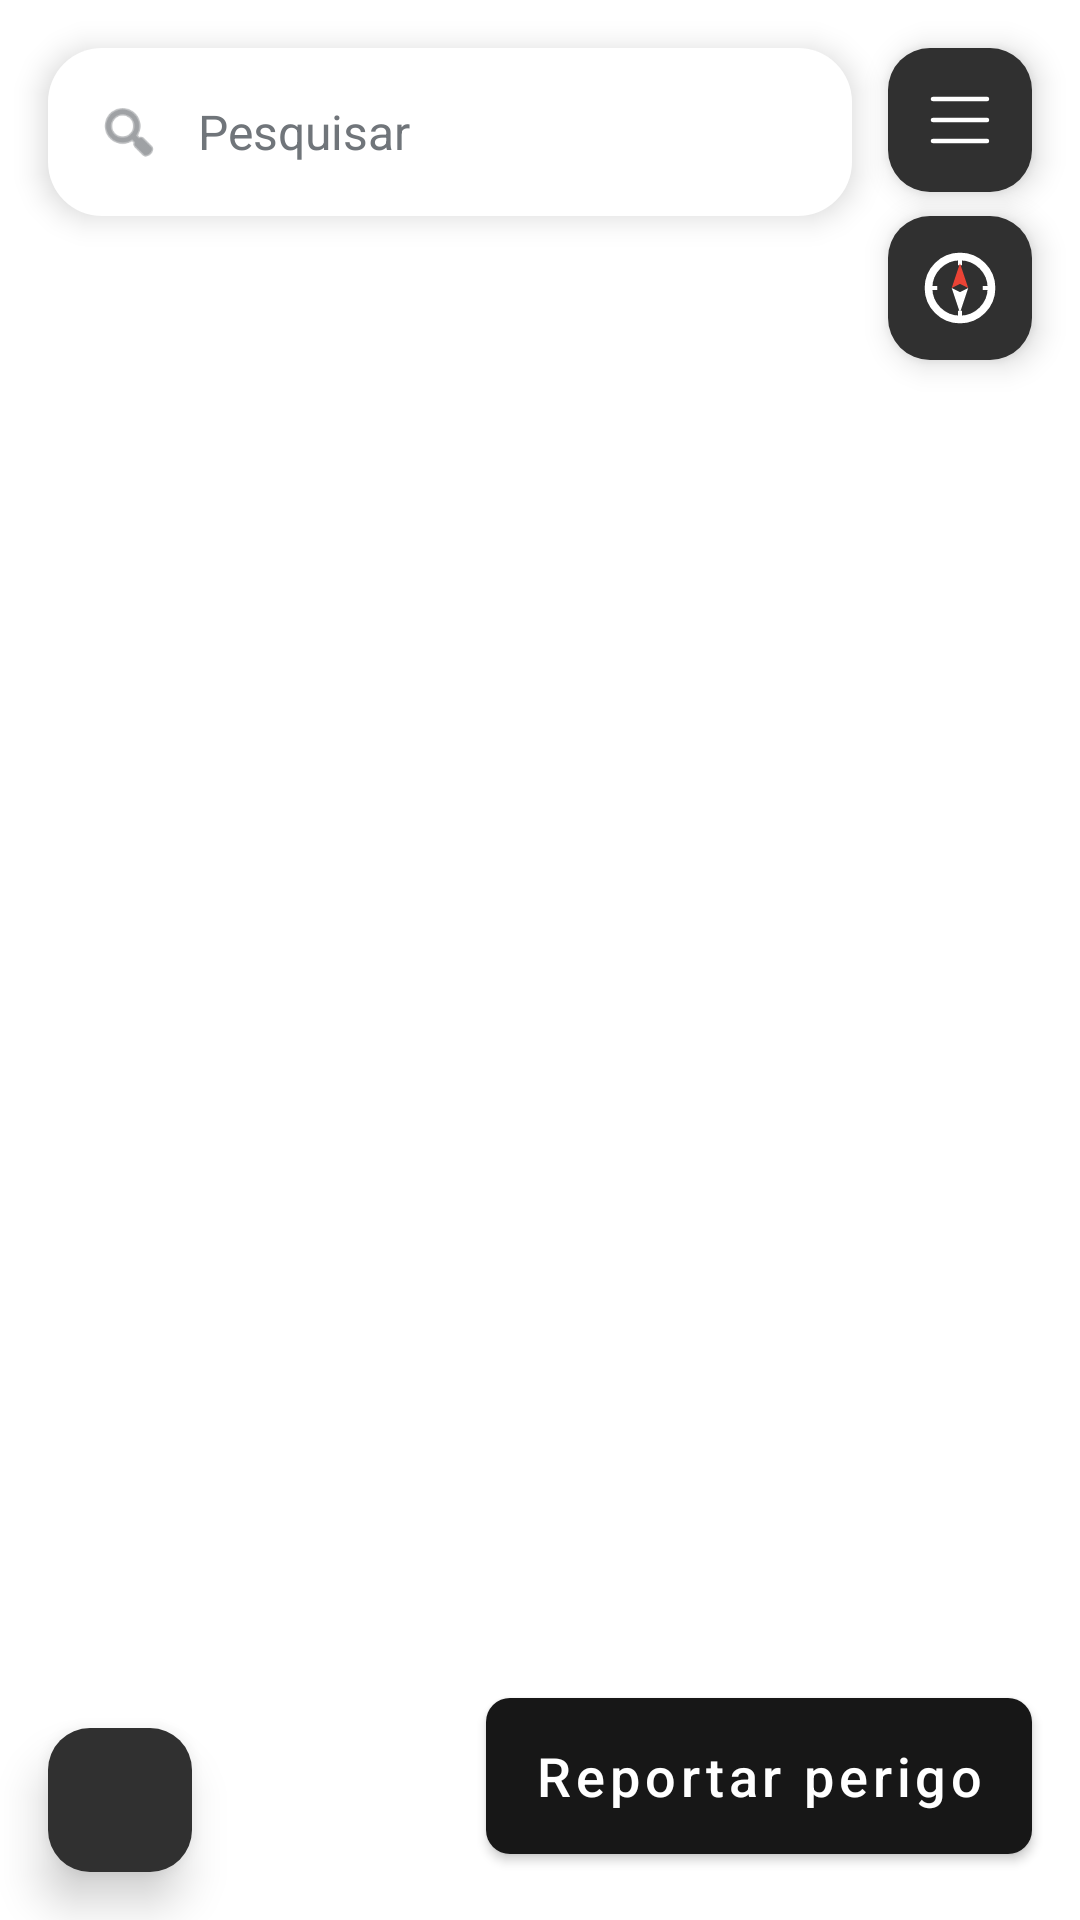

Android layout source for this screen:
<!-- AndroidManifest.xml: activity theme Theme.MaterialComponents.Light.NoActionBar -->
<!-- res/layout/activity_map.xml -->
<?xml version="1.0" encoding="utf-8"?>
<FrameLayout xmlns:android="http://schemas.android.com/apk/res/android"
        xmlns:app="http://schemas.android.com/apk/res-auto"
        android:layout_width="match_parent"
        android:layout_height="match_parent">

    <FrameLayout
            android:id="@+id/map_container"
            android:layout_width="match_parent"
            android:layout_height="match_parent" />

    <LinearLayout
            android:id="@+id/map_search_bar"
            android:layout_width="match_parent"
            android:layout_height="56dp"
            android:layout_gravity="top|start"
            android:layout_marginStart="16dp"
            android:layout_marginTop="16dp"
            android:layout_marginEnd="76dp"
            android:background="@drawable/bg_map_search"
            android:elevation="6dp"
            android:gravity="center_vertical"
            android:orientation="horizontal"
            android:paddingStart="16dp"
            android:paddingEnd="12dp">

        <ImageView
                android:layout_width="22dp"
                android:layout_height="22dp"
                android:contentDescription="@string/search_description"
                android:src="@android:drawable/ic_menu_search"
                app:tint="#5F6368" />

        <EditText
                android:id="@+id/map_search_input"
                android:layout_width="0dp"
                android:layout_height="match_parent"
                android:layout_weight="1"
                android:background="@android:color/transparent"
                android:hint="@string/search_map"
                android:imeOptions="actionSearch"
                android:inputType="textCapSentences"
                android:paddingStart="12dp"
                android:paddingEnd="12dp"
                android:importantForAutofill="no"
                android:singleLine="true"
                android:textColor="#202124"
                android:textColorHint="#70757A"
                android:textSize="16sp" />

        <TextView
                android:id="@+id/btn_clear_search"
                android:layout_width="40dp"
                android:layout_height="match_parent"
                android:background="?attr/selectableItemBackgroundBorderless"
                android:contentDescription="@string/clear_search"
                android:gravity="center"
                android:text="@string/close_symbol"
                android:textColor="#5F6368"
                android:textSize="25sp"
                android:visibility="gone" />
    </LinearLayout>

    <ListView
            android:id="@+id/search_suggestions"
            android:layout_width="match_parent"
            android:layout_height="240dp"
            android:layout_gravity="top|start"
            android:layout_marginStart="16dp"
            android:layout_marginTop="80dp"
            android:layout_marginEnd="76dp"
            android:background="@drawable/bg_map_search"
            android:divider="#E8EAED"
            android:dividerHeight="1dp"
            android:elevation="5dp"
            android:visibility="gone" />

    <LinearLayout
            android:id="@+id/route_panel"
            android:layout_width="match_parent"
            android:layout_height="wrap_content"
            android:layout_gravity="bottom"
            android:layout_marginStart="16dp"
            android:layout_marginEnd="16dp"
            android:layout_marginBottom="16dp"
            android:background="@drawable/bg_route_panel"
            android:elevation="8dp"
            android:orientation="vertical"
            android:padding="18dp"
            android:visibility="gone">

        <LinearLayout
                android:layout_width="match_parent"
                android:layout_height="wrap_content"
                android:gravity="center_vertical"
                android:orientation="horizontal">

            <TextView
                    android:id="@+id/route_destination"
                    android:layout_width="0dp"
                    android:layout_height="wrap_content"
                    android:layout_weight="1"
                    android:textColor="#202124"
                    android:textSize="18sp"
                    android:textStyle="bold" />

            <TextView
                    android:id="@+id/btn_dismiss_route"
                    android:layout_width="40dp"
                    android:layout_height="40dp"
                    android:background="?attr/selectableItemBackgroundBorderless"
                    android:contentDescription="@string/dismiss_route"
                    android:gravity="center"
                    android:text="@string/close_symbol"
                    android:textColor="#5F6368"
                    android:textSize="25sp" />
        </LinearLayout>

        <TextView
                android:id="@+id/route_summary"
                android:layout_width="match_parent"
                android:layout_height="wrap_content"
                android:layout_marginTop="5dp"
                android:textColor="#5F6368"
                android:textSize="14sp" />

        <com.google.android.material.button.MaterialButton
                android:id="@+id/btn_start_trip"
                android:layout_width="match_parent"
                android:layout_height="52dp"
                android:layout_marginTop="12dp"
                android:text="@string/start_trip"
                android:textAllCaps="false"
                app:backgroundTint="#1A73E8"
                app:cornerRadius="14dp" />

        <com.google.android.material.button.MaterialButton
                android:id="@+id/btn_end_trip"
                style="@style/Widget.MaterialComponents.Button.OutlinedButton"
                android:layout_width="match_parent"
                android:layout_height="48dp"
                android:layout_marginTop="8dp"
                android:text="@string/end_trip"
                android:textAllCaps="false"
                android:textColor="#1A73E8"
                android:visibility="gone"
                app:cornerRadius="14dp"
                app:strokeColor="#DADCE0" />
    </LinearLayout>

    <LinearLayout
            android:id="@+id/navigation_banner"
            android:layout_width="match_parent"
            android:layout_height="wrap_content"
            android:layout_gravity="top"
            android:layout_marginStart="16dp"
            android:layout_marginTop="16dp"
            android:layout_marginEnd="76dp"
            android:background="@drawable/bg_navigation_banner"
            android:elevation="9dp"
            android:orientation="vertical"
            android:paddingStart="18dp"
            android:paddingTop="12dp"
            android:paddingEnd="18dp"
            android:paddingBottom="14dp"
            android:visibility="gone">

        <TextView
                android:layout_width="match_parent"
                android:layout_height="wrap_content"
                android:text="@string/navigation_next"
                android:textColor="#D2E3FC"
                android:textSize="12sp"
                android:textStyle="bold" />

        <TextView
                android:id="@+id/navigation_instruction"
                android:layout_width="match_parent"
                android:layout_height="wrap_content"
                android:layout_marginTop="3dp"
                android:textColor="#FFFFFF"
                android:textSize="18sp"
                android:textStyle="bold" />
    </LinearLayout>

    <ImageButton
            android:id="@+id/btn_map_menu"
            android:layout_width="48dp"
            android:layout_height="48dp"
            android:layout_gravity="top|end"
            android:layout_margin="16dp"
            android:background="@drawable/bg_map_menu"
            android:contentDescription="@string/map_menu_description"
            android:elevation="6dp"
            android:padding="12dp"
            android:src="@drawable/ic_map_menu" />

    <FrameLayout
            android:id="@+id/btn_compass"
            android:layout_width="48dp"
            android:layout_height="48dp"
            android:layout_gravity="top|end"
            android:layout_marginTop="72dp"
            android:layout_marginEnd="16dp"
            android:background="@drawable/bg_map_menu"
            android:contentDescription="@string/compass_description"
            android:elevation="6dp"
            android:clickable="true"
            android:focusable="true">

        <ImageView
                android:layout_width="28dp"
                android:layout_height="28dp"
                android:layout_gravity="center"
                android:contentDescription="@null"
                android:src="@drawable/ic_compass_control" />

        <ImageView
                android:id="@+id/compass_needle"
                android:layout_width="22dp"
                android:layout_height="22dp"
                android:layout_gravity="center"
                android:contentDescription="@null"
                android:src="@drawable/ic_compass_needle" />
    </FrameLayout>

    <com.google.android.material.button.MaterialButton
            android:id="@+id/btn_report_alert"
            android:layout_width="wrap_content"
            android:layout_height="64dp"
            android:layout_gravity="bottom|end"
            android:layout_margin="16dp"
            android:minWidth="160dp"
            android:text="@string/alert_create"
            android:textSize="18sp"
            android:textAllCaps="false"
            android:elevation="8dp"
            app:backgroundTint="#171717"
            app:cornerRadius="8dp" />

    <ImageButton
            android:id="@+id/btn_center_map"
            android:layout_width="48dp"
            android:layout_height="48dp"
            android:layout_gravity="bottom|start"
            android:layout_marginStart="16dp"
            android:layout_marginBottom="16dp"
            android:background="@drawable/bg_map_menu"
            android:contentDescription="@string/center_map_description"
            android:elevation="9dp"
            android:padding="11dp"
            android:scaleType="fitCenter"
            app:tint="#FFFFFF" />

    <include android:id="@+id/painel_aviso" layout="@layout/painel_aviso_alerta"
        android:layout_width="match_parent" android:layout_height="wrap_content"
        android:layout_gravity="bottom" android:layout_marginStart="16dp"
        android:layout_marginEnd="16dp" android:layout_marginBottom="16dp" />
</FrameLayout>
<!-- res/layout/painel_aviso_alerta.xml (included above) -->
<?xml version="1.0" encoding="utf-8"?>
<LinearLayout xmlns:android="http://schemas.android.com/apk/res/android"
    xmlns:app="http://schemas.android.com/apk/res-auto"
    android:layout_width="match_parent" android:layout_height="wrap_content"
    android:orientation="vertical" android:background="@drawable/bg_aviso_alerta"
    android:elevation="12dp" android:visibility="gone">
    <LinearLayout android:layout_width="match_parent" android:layout_height="wrap_content"
        android:orientation="horizontal" android:gravity="center_vertical" android:paddingStart="12dp">
        <ImageView android:id="@+id/aviso_icone" android:layout_width="36dp"
            android:layout_height="36dp" android:contentDescription="@null" />
        <LinearLayout android:layout_width="0dp" android:layout_height="wrap_content"
            android:layout_weight="1" android:orientation="vertical"
            android:paddingStart="10dp" android:paddingTop="10dp" android:paddingBottom="10dp">
            <TextView android:id="@+id/aviso_titulo" android:layout_width="match_parent"
                android:layout_height="wrap_content" android:textSize="18sp"
                android:textStyle="bold" android:textColor="#171717" />
            <TextView android:id="@+id/aviso_contexto" android:layout_width="match_parent"
                android:layout_height="wrap_content" android:textSize="14sp" android:maxLines="2"
                android:ellipsize="end" android:textColor="#333333" />
            <TextView android:id="@+id/aviso_data" android:layout_width="match_parent"
                android:layout_height="wrap_content" android:textSize="12sp" android:textColor="#555555" />
        </LinearLayout>
        <TextView android:id="@+id/aviso_fechar" android:layout_width="48dp" android:layout_height="48dp"
            android:gravity="center" android:text="@string/close_symbol" android:textSize="26sp"
            android:textColor="#171717" android:contentDescription="@string/alert_popup_close"
            android:background="?android:attr/selectableItemBackground" android:clickable="true"
            android:focusable="true" />
    </LinearLayout>
    <LinearLayout android:id="@+id/aviso_confirmacoes"
        android:layout_width="match_parent" android:layout_height="wrap_content"
        android:orientation="horizontal" android:visibility="gone"
        android:paddingStart="8dp" android:paddingEnd="8dp" android:paddingBottom="8dp">
        <com.google.android.material.button.MaterialButton android:id="@+id/aviso_ainda_existe"
            android:layout_width="0dp" android:layout_height="wrap_content"
            android:layout_weight="1" android:minHeight="48dp"
            android:text="@string/aviso_ainda_existe" android:textAllCaps="false"
            android:textColor="#171717" app:backgroundTint="#FFFFFF"
            app:strokeColor="#777777" app:strokeWidth="1dp" app:cornerRadius="0dp" />
        <com.google.android.material.button.MaterialButton android:id="@+id/aviso_ja_nao_existe"
            android:layout_width="0dp" android:layout_height="wrap_content"
            android:layout_weight="1" android:minHeight="48dp" android:layout_marginStart="8dp"
            android:text="@string/aviso_ja_nao_existe" android:textAllCaps="false"
            android:textColor="#171717" app:backgroundTint="#FFFFFF"
            app:strokeColor="#777777" app:strokeWidth="1dp" app:cornerRadius="0dp" />
    </LinearLayout>
</LinearLayout>
<!-- resources referenced by this layout -->
<resources>
  <!-- drawable bg_aviso_alerta (drawable) -->
  <?xml version="1.0" encoding="utf-8"?>
  <shape xmlns:android="http://schemas.android.com/apk/res/android">
      <solid android:color="#FFFFFF" />
      <corners android:radius="8dp" />
      <stroke android:width="1dp" android:color="#DADCE0" />
  </shape>
  <!-- drawable bg_map_menu (drawable) -->
  <?xml version="1.0" encoding="utf-8"?>
  <ripple xmlns:android="http://schemas.android.com/apk/res/android"
          android:color="#40FFFFFF">
      <item>
          <shape android:shape="rectangle">
              <solid android:color="#303030" />
              <corners android:radius="14dp" />
          </shape>
      </item>
  </ripple>
  <!-- drawable bg_map_search (drawable) -->
  <?xml version="1.0" encoding="utf-8"?>
  <shape xmlns:android="http://schemas.android.com/apk/res/android"
          android:shape="rectangle">
      <solid android:color="#FFFFFF" />
      <corners android:radius="18dp" />
  </shape>
  <!-- drawable bg_navigation_banner (drawable) -->
  <?xml version="1.0" encoding="utf-8"?>
  <shape xmlns:android="http://schemas.android.com/apk/res/android">
      <solid android:color="#174EA6" />
      <corners android:radius="14dp" />
  </shape>
  <!-- drawable ic_compass_control (drawable) -->
  <vector xmlns:android="http://schemas.android.com/apk/res/android"
      android:width="24dp"
      android:height="24dp"
      android:viewportWidth="24"
      android:viewportHeight="24">
      <path
          android:fillColor="#00000000"
          android:pathData="M12,2.5a9.5,9.5 0,1 0,0 19a9.5,9.5 0,1 0,0 -19M12,3.5a8.5,8.5 0,1 1,0 17a8.5,8.5 0,1 1,0 -17M12,2.5L12,5.5M12,18.5L12,21.5M2.5,12L5.5,12M18.5,12L21.5,12"
          android:strokeColor="#FFFFFF"
          android:strokeWidth="1.2" />
  </vector>
  <!-- drawable ic_compass_needle (drawable) -->
  <vector xmlns:android="http://schemas.android.com/apk/res/android"
      android:width="24dp"
      android:height="24dp"
      android:viewportWidth="24"
      android:viewportHeight="24">
      <path
          android:fillColor="#EA4335"
          android:pathData="M12,3L15,12L12,10.5L9,12z" />
      <path
          android:fillColor="#FFFFFF"
          android:pathData="M12,21L9,12L12,13.5L15,12z" />
  </vector>
  <!-- drawable ic_map_menu (drawable) -->
  <?xml version="1.0" encoding="utf-8"?>
  <vector xmlns:android="http://schemas.android.com/apk/res/android"
          android:width="24dp"
          android:height="24dp"
          android:viewportWidth="24"
          android:viewportHeight="24">
      <path
              android:pathData="M3,5 L21,5 M3,12 L21,12 M3,19 L21,19"
              android:strokeColor="#FFFFFF"
              android:strokeWidth="1.5"
              android:strokeLineCap="round" />
  </vector>
  <string name="alert_create">Reportar perigo</string>
  <string name="alert_popup_close">Fechar</string>
  <string name="aviso_ainda_existe">Ainda existe</string>
  <string name="aviso_ja_nao_existe">Já não existe</string>
  <string name="center_map_description">Centrar no utilizador</string>
  <string name="clear_search">Limpar pesquisa</string>
  <string name="close_symbol">×</string>
  <string name="compass_description">Repor a orientação do mapa</string>
  <string name="dismiss_route">Cancelar rota</string>
  <string name="end_trip">Terminar viagem</string>
  <string name="map_menu_description">Abrir menu do mapa</string>
  <string name="navigation_next">PRÓXIMA INDICAÇÃO</string>
  <string name="search_description">Pesquisar no mapa</string>
  <string name="search_map">Pesquisar</string>
  <string name="start_trip">Iniciar viagem</string>
</resources>
